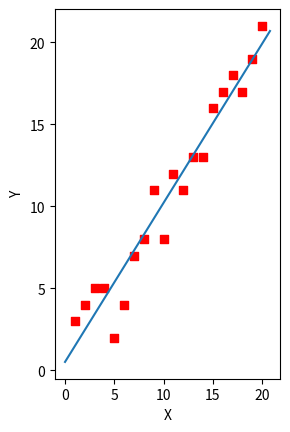

Generate this figure with matplotlib:
import numpy as np
import matplotlib.pyplot as plt
import random




# def gen_sample_data():
#     w = random.randint(0, 10) + random.random()
#     b = random.randint(0, 5) + random.random()
#
#     num_sample = 100
#     x_list = []
#     y_list = []
#     for i in range(num_sample):
#         x = random.randint(0, 100) * random.random()
#         y = w * x + b + random.random() * random.randint(-1, 100)
#
#         x_list.append(x)
#         y_list.append(y)
#
#     return x_list, y_list
#
#
# x_list, y_list = gen_sample_data()


# define cost function
def cost_function(theta, x_list, y_list):
    diff = np.dot(x_list, theta) - y_list
    return (1 / (2 * m)) * np.dot(diff.transpose(), diff)


# get gradient value of the cost function
def gradient_function(theta, X, Y):
    diff = np.dot(X, theta) - Y  # sum of all predict value - true value
    return (1 / m) * np.dot(X.transpose(), diff)


def train_func(X, Y, learn_rate):

    # print(len(X))
    # X0 = np.ones((len(X), 1))  # 生成一个m行1列的向量，也就是x0，全是1
    # X = np.hstack((X0, X))  # 按照列堆叠形成数组，其实就是样本数据
    # print(X)

    theta = np.array([1, 1]).reshape(2, 1)
    print("final_theta:", theta[0][0], theta[1][0])
    gradient = gradient_function(theta, X, Y)

    print("gradient:\n", gradient)

    while not all(abs(gradient) <= 1e-5):
        theta = theta - learn_rate * gradient
        gradient = gradient_function(theta, X, Y)
    return theta


def plot_result(X, Y, theta):
    ax = plt.subplot(121)
    ax.scatter(X, Y, s=30, c="red", marker="s")
    plt.xlabel("X")
    plt.ylabel("Y")
    x = np.arange(0, 21, 0.2)  # x的范围
    y = theta[0] + theta[1] * x
    ax.plot(x, y)
    plt.show()


# data set size
m = 20
# x的坐标以及对应的矩阵
X0 = np.ones((m, 1))  # 生成一个m行1列的向量，也就是x0，全是1
X1 = np.arange(1, m + 1).reshape(m, 1)  # 生成一个m行1列的向量，也就是x1，从1到m
x_list = np.hstack((X0, X1))  # 按照列堆叠形成数组，其实就是样本数据

# x_list = np.arange(1, m + 1).reshape(m, 1)
# 对应的y坐标
y_list = np.array([
    3, 4, 5, 5, 2, 4, 7, 8, 11, 8, 12,
    11, 13, 13, 16, 17, 18, 17, 19, 21
]).reshape(m, 1)

learn_rate = 0.01
trained_theta = train_func(x_list, y_list, learn_rate)
print("final_theta:", trained_theta[0][0], trained_theta[1][0])
print('cost function:', cost_function(trained_theta, x_list, y_list)[0][0])
plot_result(X1, y_list, trained_theta)
